Run: headless pygame with SDL's dummy video driver; simulated clock (each Clock.tick advances the game by its frame time, no real sleeping); random seed 0; keys injected as events and as key.get_pressed() state; no mouse input.
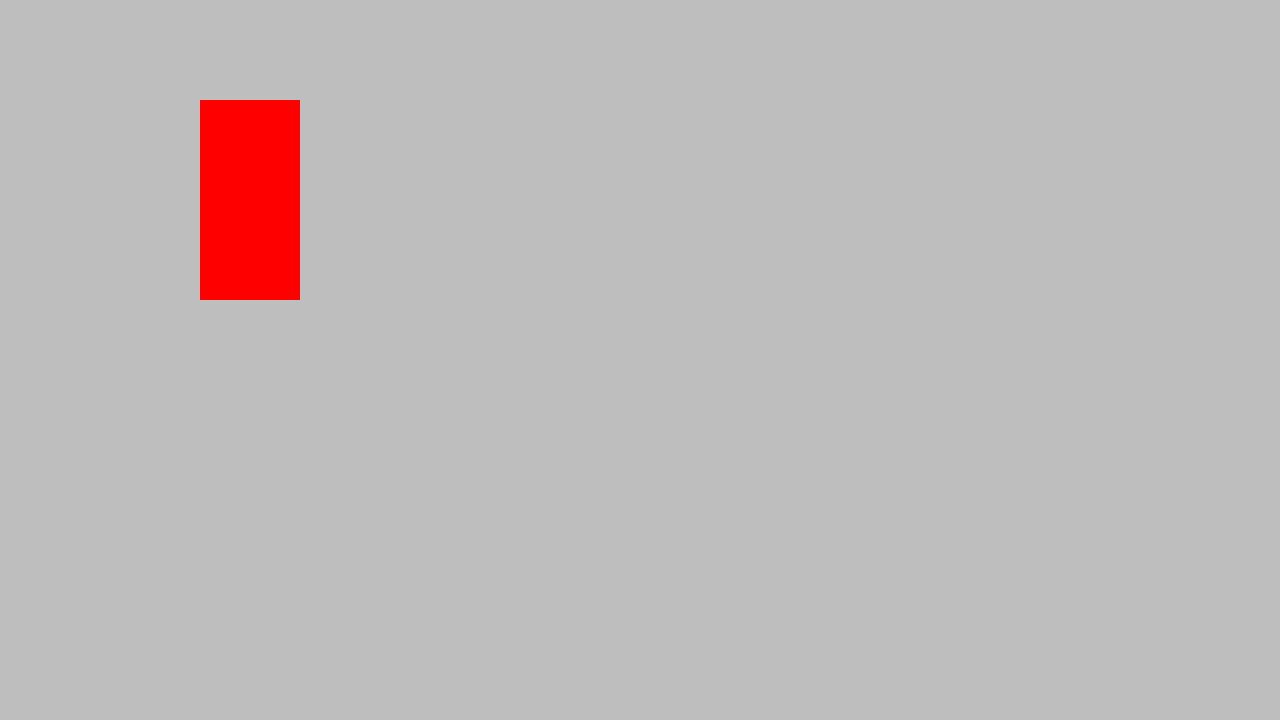
Frame 1 of 4 · flips 1–60 · no input
Frame 2 of 4 · flips 61–180 · tapped SPACE, RETURN · held RIGHT (→), D · screen unchanged from frame 1, image omitted
Frame 3 of 4 · flips 181–300 · held DOWN (↓), S · screen unchanged from frame 2, image omitted
Frame 4 of 4 · flips 301–420 · held LEFT (←), A, UP (↑), W · screen unchanged from frame 3, image omitted

The pygame program that drew these frames:

import pygame
from sys import exit

pygame.init()
screen = pygame.display.set_mode((1280,720))
pygame.display.set_caption("Water Sort")
clock = pygame.time.Clock()
running = True

test_surface = pygame.Surface((100,200))
test_surface.fill("red")

while running:

    #Checks pygame event system to see if player has quit the game
    for event in pygame.event.get():
        if event.type == pygame.QUIT:
            pygame.quit()
            exit()

    screen.fill("grey")

    screen.blit(test_surface, (200,100))

    pygame.display.update()
    clock.tick(60)

pygame.quit()
